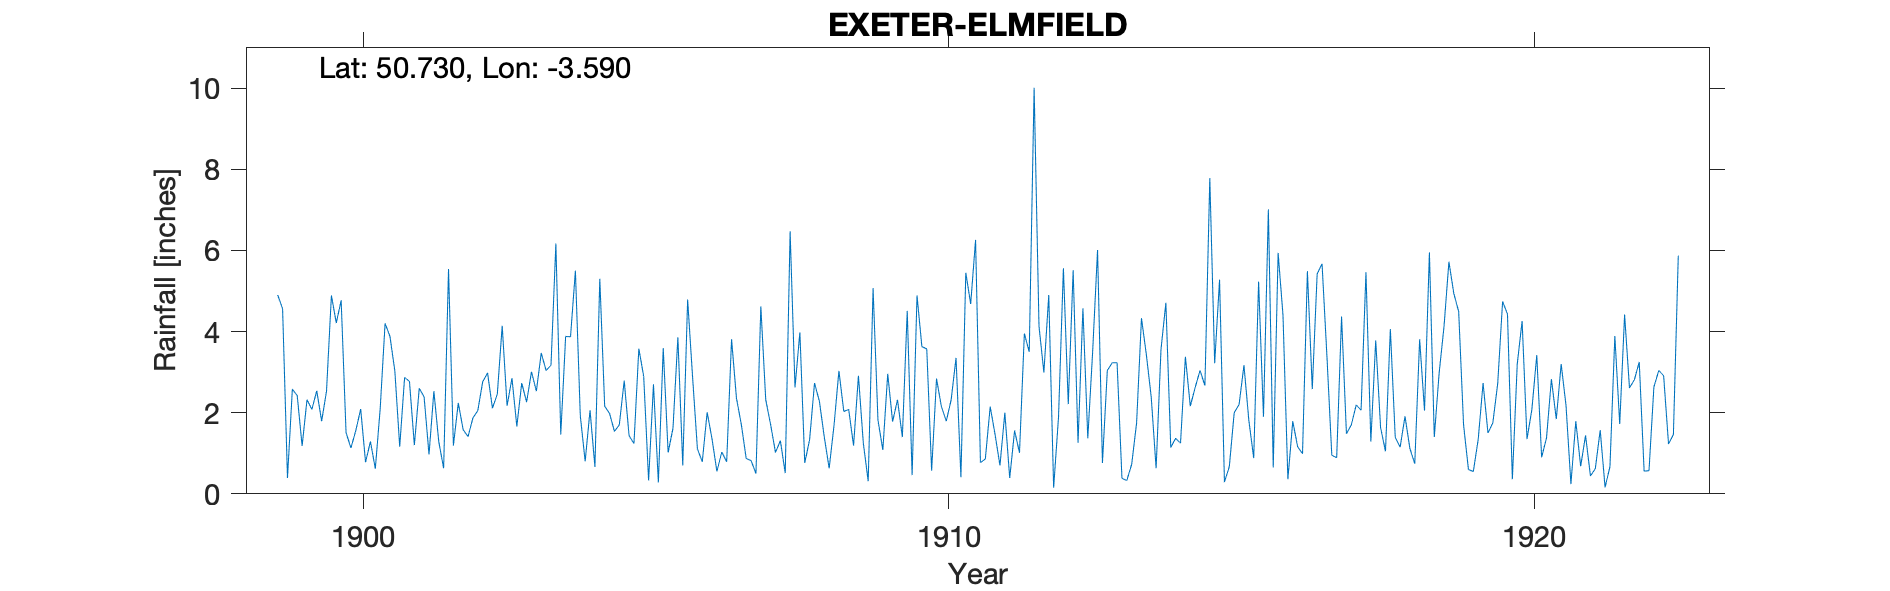

The data file committed next to this chart (first rows):
EXETER-ELMFIELD, , , , , , , , , , , , , , , , , , , , , , , 
Grid ref, SX914934, Long, -3.54, Lat, 50.73, Elevation, 100, ft, , , , , , , , , , , , , , , 
Station no, RR3042, , , , , , , , , , , , , , , , , , , , , , 
, 1890, 1891, 1892, 1893, 1894, 1895, 1896, 1897, 1898, 1899, 1900, 1901, 1902, 1903, 1904, 1905, 1906, 1907, 1908, 1909, 1910, 1911, 1912
January, , , , , , , , , , 4.9, 4.21, 3.03, 1.19, 2.85, 3.87, 1.43, 4.79, 0.87, 0.76, 1.25, 3.63, 0.77, 4.13
February, , , , , , , , , , 4.56, 4.77, 1.16, 2.24, 1.66, 5.5, 1.24, 2.9, 0.82, 1.34, 0.31, 3.57, 0.86, 2.99
March, , , , , , , , , , 0.39, 1.51, 2.87, 1.58, 2.73, 1.93, 3.58, 1.11, 0.5, 2.73, 5.07, 0.57, 2.15, 4.9
April, , , , , , , , , , 2.58, 1.13, 2.77, 1.41, 2.26, 0.8, 2.89, 0.79, 4.62, 2.28, 1.82, 2.84, 1.46, 0.15
May, , , , , , , , , , 2.42, 1.56, 1.2, 1.87, 3.01, 2.06, 0.33, 2.01, 2.32, 1.4, 1.08, 2.15, 0.7, 1.89
June, , , , , , , , , , 1.18, 2.09, 2.6, 2.05, 2.53, 0.66, 2.7, 1.35, 1.71, 0.63, 2.96, 1.79, 2, 5.56
July, , , , , , , , , , 2.32, 0.78, 2.39, 2.76, 3.47, 5.3, 0.28, 0.55, 1.02, 1.69, 1.78, 2.32, 0.39, 2.21
August, , , , , , , , , , 2.08, 1.29, 0.97, 2.98, 3.04, 2.16, 3.59, 1.03, 1.31, 3.03, 2.32, 3.35, 1.56, 5.51
September, , , , , , , , , , 2.54, 0.62, 2.53, 2.11, 3.17, 1.98, 1.02, 0.79, 0.51, 2.03, 1.4, 0.41, 1.01, 1.26
October, , , , , , , , , , 1.79, 2.1, 1.29, 2.46, 6.17, 1.54, 1.62, 3.81, 6.47, 2.08, 4.51, 5.45, 3.95, 4.57
November, , , , , , , , , , 2.53, 4.2, 0.63, 4.14, 1.46, 1.7, 3.86, 2.36, 2.62, 1.19, 0.46, 4.68, 3.5, 1.37
December, , , , , , , , , , 4.89, 3.88, 5.54, 2.17, 3.88, 2.79, 0.7, 1.71, 3.98, 2.91, 4.89, 6.26, 10.01, 3.52
Total, , , , , , , , , , 32.18, 28.14, 26.98, 26.96, 36.23, 30.29, 23.24, 23.2, 26.75, 22.07, 27.85, 37.02, 28.36, 38.06
Exact location unknown. 1906 comment doe…, , , , , , , , , , , , , , , , , , , , , , , 
1906 Sept Surrounding house and trees mu…, , , , , , , , , , , , , , , , , , , , , , , 
1910 Gauge lowered from 4ft to 1ft, , , , , , , , , , , , , , , , , , , , , , , 
